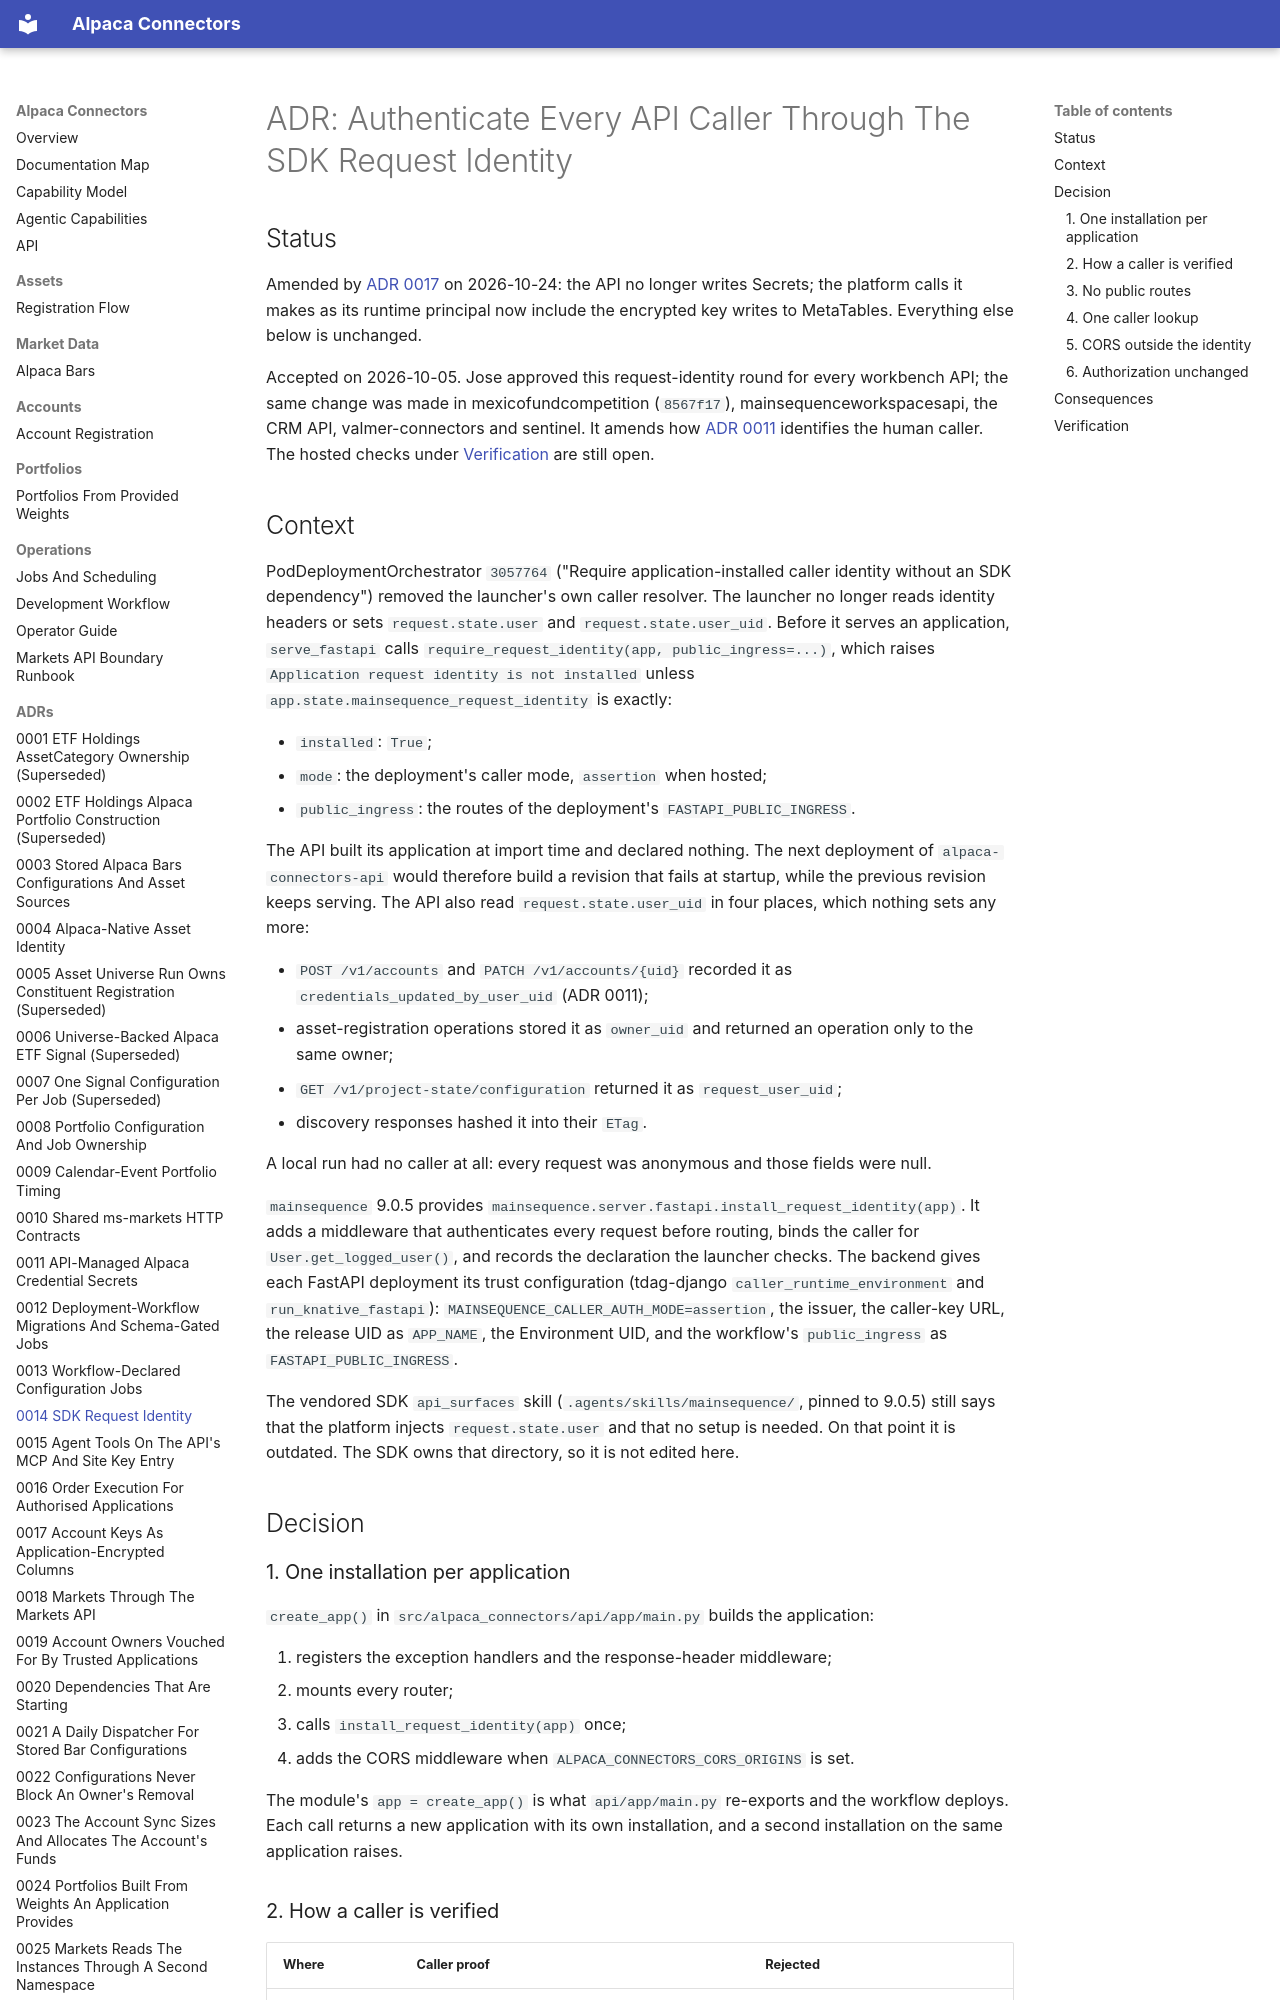

repository: mainsequence-projects/alpaca-connectors · page: adrs/0014_sdk_request_identity/index.html · generator: mkdocs

# ADR: Authenticate Every API Caller Through The SDK Request Identity

## Status

Amended by [ADR 0017](0017_encrypted_account_credentials.md) on 2026-10-24: the API no longer
writes Secrets; the platform calls it makes as its runtime principal now include the encrypted
key writes to MetaTables. Everything else below is unchanged.

Accepted on 2026-10-05. Jose approved this request-identity round for every workbench API; the
same change was made in mexicofundcompetition (`8567f17`), mainsequenceworkspacesapi, the CRM API,
valmer-connectors and sentinel. It amends how
[ADR 0011](0011_api_managed_alpaca_credential_secrets.md) identifies the human caller. The hosted
checks under [Verification](#verification) are still open.

## Context

PodDeploymentOrchestrator `3057764` ("Require application-installed caller identity without an
SDK dependency") removed the launcher's own caller resolver. The launcher no longer reads identity
headers or sets `request.state.user` and `request.state.user_uid`. Before it serves an application,
`serve_fastapi` calls `require_request_identity(app, public_ingress=...)`, which raises
`Application request identity is not installed` unless `app.state.mainsequence_request_identity`
is exactly:

- `installed`: `True`;
- `mode`: the deployment's caller mode, `assertion` when hosted;
- `public_ingress`: the routes of the deployment's `FASTAPI_PUBLIC_INGRESS`.

The API built its application at import time and declared nothing. The next deployment of
`alpaca-connectors-api` would therefore build a revision that fails at startup, while the previous
revision keeps serving. The API also read `request.state.user_uid` in four places, which nothing
sets any more:

- `POST /v1/accounts` and `PATCH /v1/accounts/{uid}` recorded it as
  `credentials_updated_by_user_uid` (ADR 0011);
- asset-registration operations stored it as `owner_uid` and returned an operation only to the same
  owner;
- `GET /v1/project-state/configuration` returned it as `request_user_uid`;
- discovery responses hashed it into their `ETag`.

A local run had no caller at all: every request was anonymous and those fields were null.

`mainsequence` 9.0.5 provides `mainsequence.server.fastapi.install_request_identity(app)`. It adds a
middleware that authenticates every request before routing, binds the caller for
`User.get_logged_user()`, and records the declaration the launcher checks. The backend gives each
FastAPI deployment its trust configuration (tdag-django `caller_runtime_environment` and
`run_knative_fastapi`): `MAINSEQUENCE_CALLER_AUTH_MODE=assertion`, the issuer, the caller-key URL,
the release UID as `APP_NAME`, the Environment UID, and the workflow's `public_ingress` as
`FASTAPI_PUBLIC_INGRESS`.

The vendored SDK `api_surfaces` skill (`.agents/skills/mainsequence/`, pinned to 9.0.5) still says
that the platform injects `request.state.user` and that no setup is needed. On that point it is
outdated. The SDK owns that directory, so it is not edited here.

## Decision

### 1. One installation per application

`create_app()` in `src/alpaca_connectors/api/app/main.py` builds the application:

1. registers the exception handlers and the response-header middleware;
2. mounts every router;
3. calls `install_request_identity(app)` once;
4. adds the CORS middleware when `ALPACA_CONNECTORS_CORS_ORIGINS` is set.

The module's `app = create_app()` is what `api/app/main.py` re-exports and the workflow deploys.
Each call returns a new application with its own installation, and a second installation on the
same application raises.
